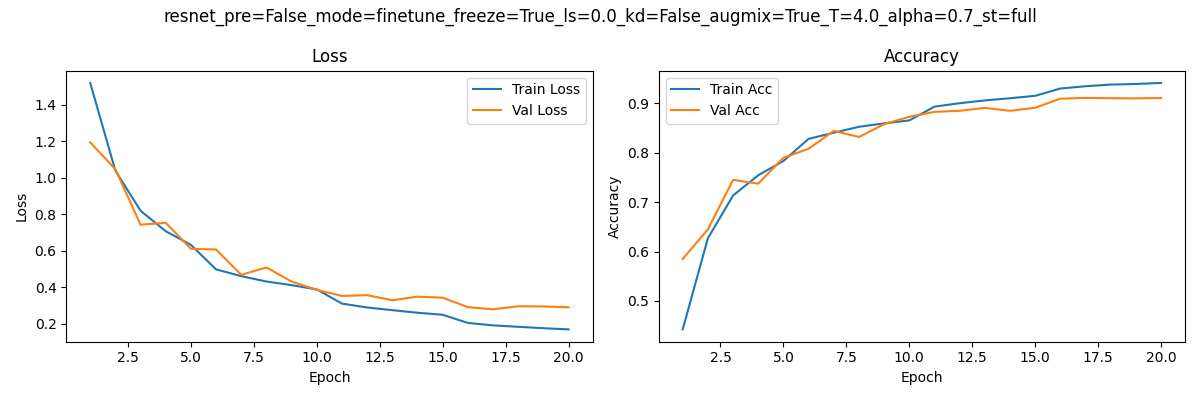

The data file committed next to this chart (first rows):
epoch, train_loss, train_acc, val_loss, val_acc
1, 1.52, 0.4424, 1.194, 0.585
2, 1.039, 0.6268, 1.047, 0.6448
3, 0.8187, 0.7133, 0.7421, 0.7451
4, 0.7067, 0.7544, 0.7527, 0.7374
5, 0.6316, 0.7833, 0.6101, 0.7898
6, 0.4973, 0.8281, 0.6063, 0.8081
7, 0.4602, 0.8405, 0.4675, 0.8443
8, 0.4308, 0.8525, 0.5081, 0.8319
9, 0.4108, 0.8595, 0.4303, 0.8578
10, 0.3876, 0.8654, 0.3851, 0.8729
11, 0.3097, 0.8934, 0.3518, 0.8828
12, 0.2882, 0.9003, 0.3559, 0.8849
13, 0.2737, 0.9059, 0.3281, 0.8908
14, 0.2595, 0.9103, 0.3479, 0.8849
15, 0.2485, 0.9153, 0.342, 0.8911
16, 0.2038, 0.93, 0.2905, 0.9095
17, 0.1902, 0.9347, 0.2782, 0.911
18, 0.1825, 0.938, 0.2953, 0.9104
19, 0.1747, 0.9392, 0.2943, 0.9101
20, 0.1682, 0.9413, 0.2893, 0.9108
